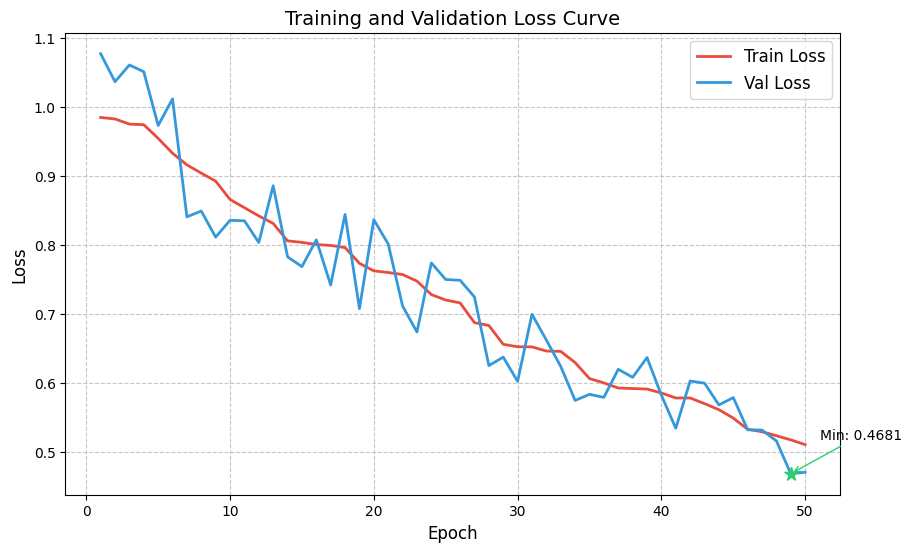
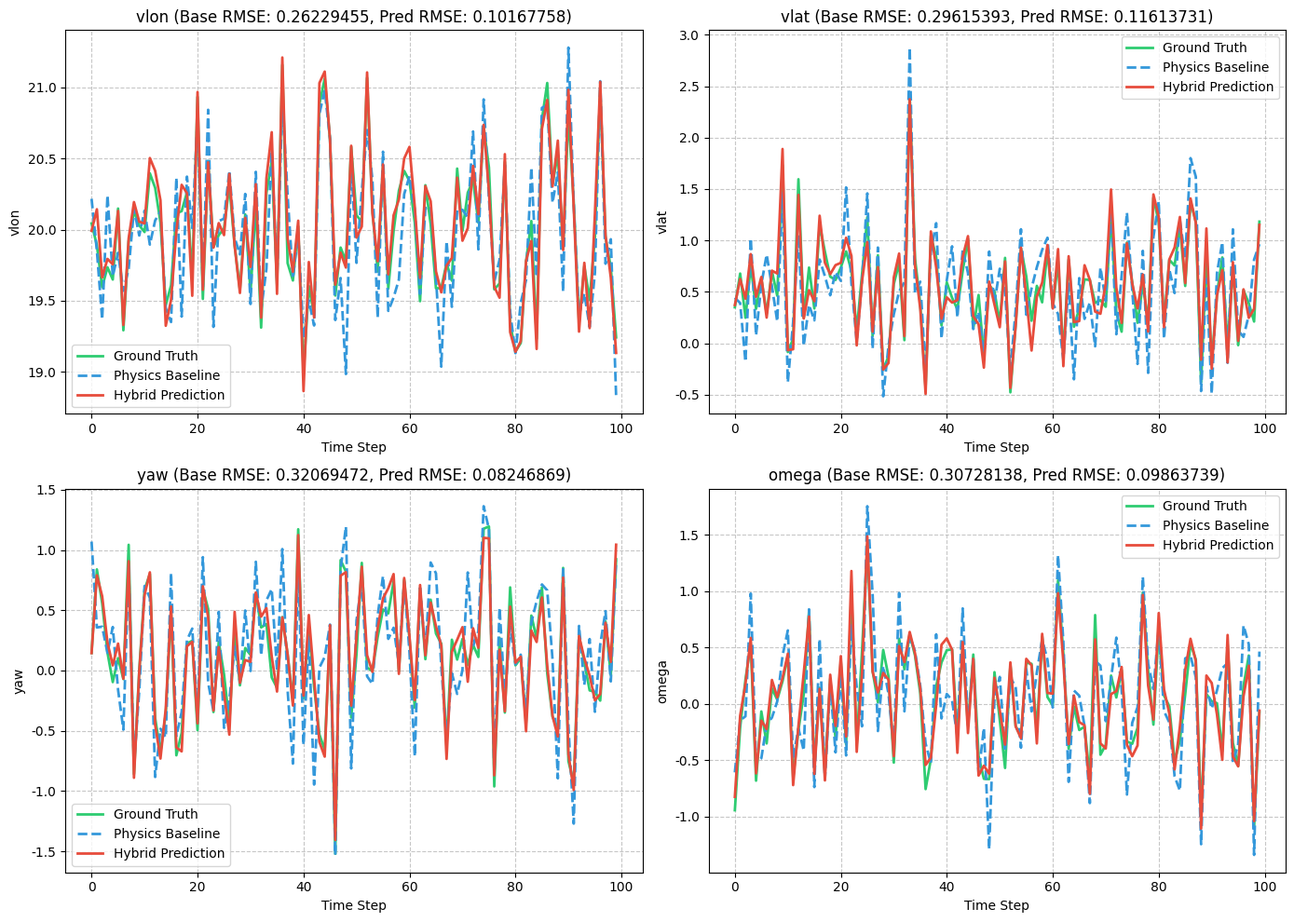
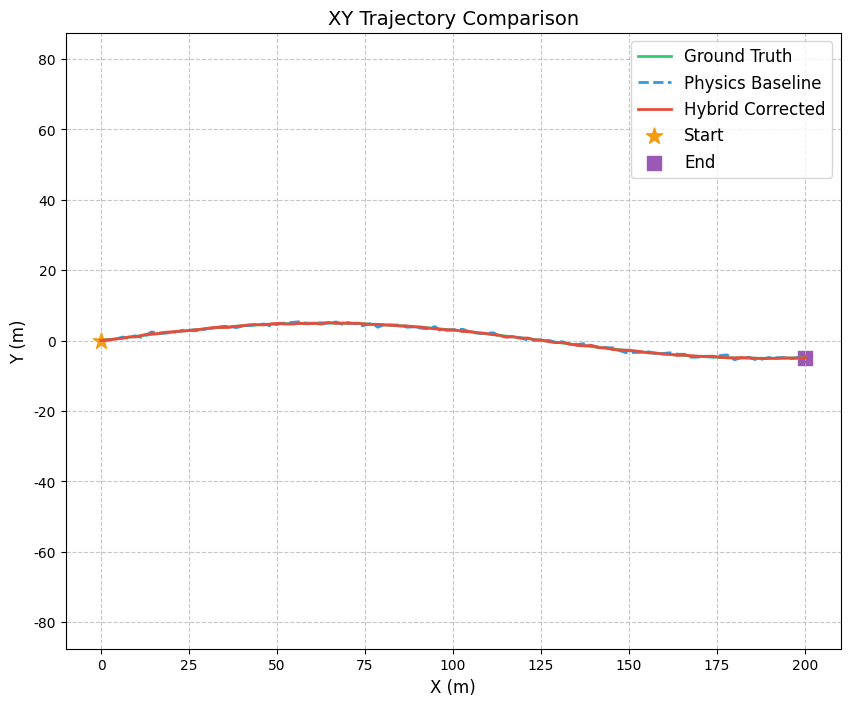
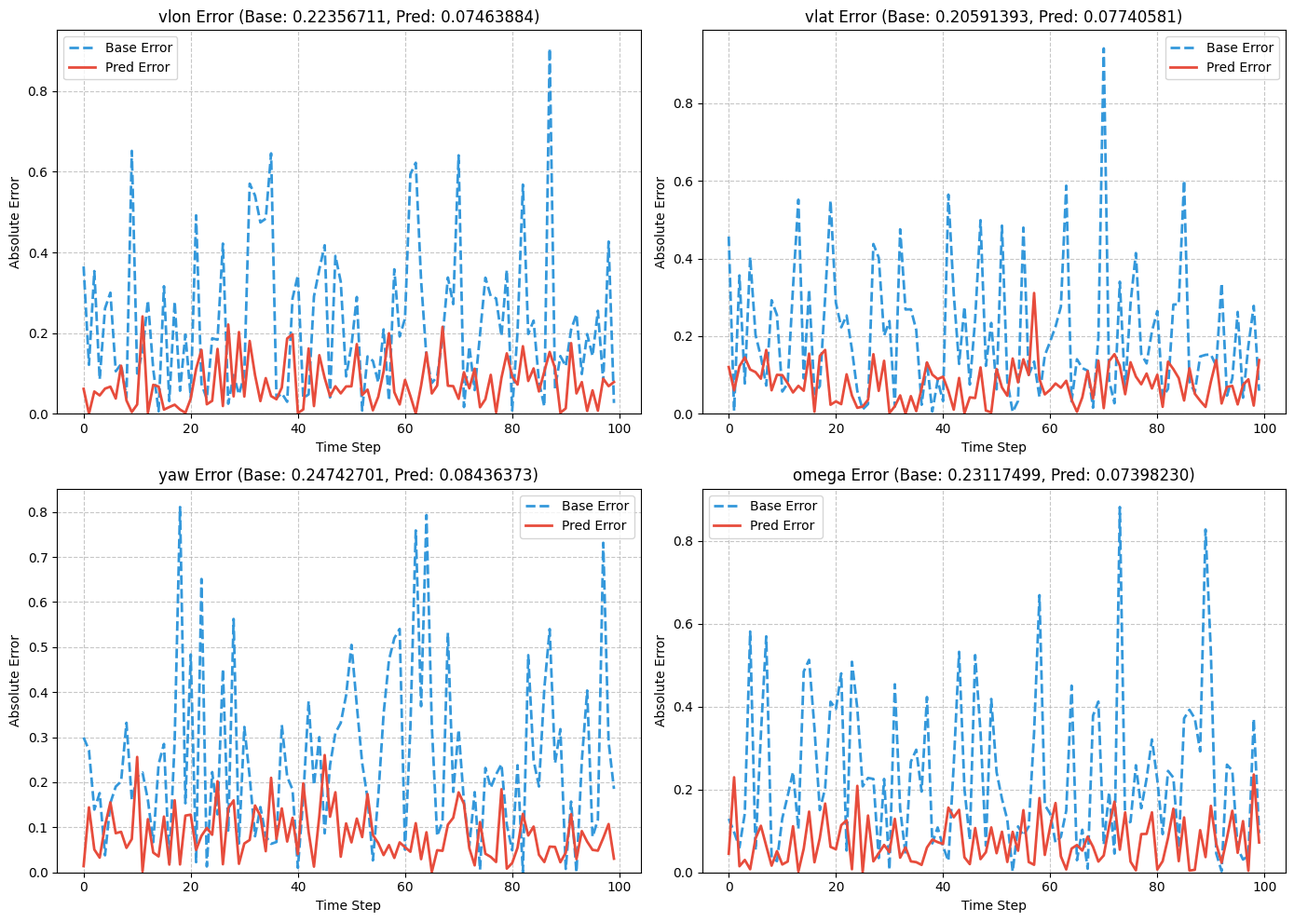

These figures' Python source, in order:
import matplotlib.pyplot as plt
import numpy as np
import os


class VisualUtils:
    def __init__(self, state_names=None, control_names=None, save_dir='./plots', dt=0.01):
        self.state_names = state_names if state_names else ['vlon', 'vlat', 'yaw', 'omega']
        self.control_names = control_names if control_names else ['acc', 'angle']
        self.save_dir = save_dir
        self.dt = dt
        
        if not os.path.exists(save_dir):
            os.makedirs(save_dir)
        
        plt.rcParams['font.sans-serif'] = ['SimHei', 'DejaVu Sans']
        plt.rcParams['axes.unicode_minus'] = False
    
    def _get_save_path(self, save_path):
        if os.path.isabs(save_path):
            return save_path
        return os.path.join(self.save_dir, save_path)
    
    def plot_loss_curve(self, train_losses, val_losses=None, save_path='loss_curve.png'):
        save_path = self._get_save_path(save_path)
        
        epochs = np.arange(1, len(train_losses) + 1)
        
        fig, ax = plt.subplots(figsize=(10, 6))
        
        ax.plot(epochs, train_losses, label='Train Loss', color='#E74C3C', linewidth=2)
        
        if val_losses is not None and len(val_losses) > 0:
            ax.plot(epochs, val_losses, label='Val Loss', color='#3498DB', linewidth=2)
            
            min_val_epoch = np.argmin(val_losses) + 1
            min_val_loss = val_losses[min_val_epoch - 1]
            ax.scatter(min_val_epoch, min_val_loss, color='#2ECC71', s=100, marker='*', zorder=5)
            ax.annotate(f'Min: {min_val_loss:.4f}', 
                        xy=(min_val_epoch, min_val_loss),
                        xytext=(min_val_epoch + 2, min_val_loss + 0.05),
                        arrowprops=dict(arrowstyle='->', color='#2ECC71'))
        
        ax.set_xlabel('Epoch', fontsize=12)
        ax.set_ylabel('Loss', fontsize=12)
        ax.set_title('Training and Validation Loss Curve', fontsize=14)
        ax.legend(fontsize=12)
        ax.grid(True, linestyle='--', alpha=0.7)
        
        plt.savefig(save_path, dpi=150, bbox_inches='tight')
        plt.close()
    
    def plot_state_comparison(self, pred_states, base_states, gt_states, save_path='state_comparison.png'):
        save_path = self._get_save_path(save_path)
        
        fig, axes = plt.subplots(2, 2, figsize=(14, 10))
        axes = axes.flatten()
        
        time_steps = np.arange(pred_states.shape[0])
        
        for i in range(4):
            ax = axes[i]
            
            ax.plot(time_steps, gt_states[:, i], label='Ground Truth', 
                    color='#2ECC71', linewidth=2, linestyle='-')
            ax.plot(time_steps, base_states[:, i], label='Physics Baseline', 
                    color='#3498DB', linewidth=2, linestyle='--')
            ax.plot(time_steps, pred_states[:, i], label='Hybrid Prediction', 
                    color='#E74C3C', linewidth=2, linestyle='-')
            
            rmse_base = np.sqrt(np.mean((base_states[:, i] - gt_states[:, i])**2))
            rmse_pred = np.sqrt(np.mean((pred_states[:, i] - gt_states[:, i])**2))
            
            ax.set_title(f'{self.state_names[i]} (Base RMSE: {rmse_base:.8f}, Pred RMSE: {rmse_pred:.8f})', 
                        fontsize=12)
            ax.set_xlabel('Time Step', fontsize=10)
            ax.set_ylabel(self.state_names[i], fontsize=10)
            ax.legend(fontsize=10)
            ax.grid(True, linestyle='--', alpha=0.7)
        
        plt.tight_layout()
        plt.savefig(save_path, dpi=150, bbox_inches='tight')
        plt.close()
    
    def plot_multi_step_comparison(self, all_pred, all_base, all_gt, save_path='multi_step_comparison.png'):
        """绘制多个样本的预测对比图"""
        save_path = self._get_save_path(save_path)
        
        # all_pred, all_base, all_gt: (num_samples, state_dim)
        # each is 2D array with shape (N, 4)
        num_samples = all_pred.shape[0]
        
        # 创建4个子图，分别显示vlon, vlat, yaw, omega
        fig, axes = plt.subplots(2, 2, figsize=(14, 10))
        axes = axes.flatten()
        
        state_labels = ['vlon (m/s)', 'vlat (m/s)', 'yaw (rad)', 'omega (rad/s)']
        
        for i in range(4):
            ax = axes[i]
            
            # 绘制所有样本的点
            ax.plot(range(num_samples), all_gt[:, i], label='Ground Truth (Real)', 
                    color='#27AE60', linewidth=2, linestyle='-', marker='o', markersize=4)
            ax.plot(range(num_samples), all_base[:, i], label='Physics Baseline', 
                    color='#3498DB', linewidth=2, linestyle='--', marker='s', markersize=4)
            ax.plot(range(num_samples), all_pred[:, i], label='Hybrid Corrected', 
                    color='#E74C3C', linewidth=2, linestyle='-.', marker='^', markersize=4)
            
            # 计算RMSE
            rmse_base = np.sqrt(np.mean((all_base[:, i] - all_gt[:, i])**2))
            rmse_pred = np.sqrt(np.mean((all_pred[:, i] - all_gt[:, i])**2))
            
            ax.set_title(f'{state_labels[i]}\nBase RMSE: {rmse_base:.8f}, Hybrid RMSE: {rmse_pred:.8f}', 
                        fontsize=11)
            ax.set_xlabel('Sample Index', fontsize=10)
            ax.set_ylabel(state_labels[i], fontsize=10)
            ax.legend(fontsize=9, loc='best')
            ax.grid(True, linestyle='--', alpha=0.7)
        
        plt.suptitle(f'Validation Prediction Comparison ({num_samples} samples)', fontsize=14, fontweight='bold')
        plt.tight_layout()
        plt.savefig(save_path, dpi=150, bbox_inches='tight')
        plt.close()
    
    def plot_xy_trajectory(self, gt_xy, base_xy, pred_xy, save_path='xy_trajectory.png'):
        save_path = self._get_save_path(save_path)
        
        fig, ax = plt.subplots(figsize=(10, 8))
        
        ax.plot(gt_xy[:, 0], gt_xy[:, 1], label='Ground Truth', 
                color='#2ECC71', linewidth=2, linestyle='-')
        ax.plot(base_xy[:, 0], base_xy[:, 1], label='Physics Baseline', 
                color='#3498DB', linewidth=2, linestyle='--')
        ax.plot(pred_xy[:, 0], pred_xy[:, 1], label='Hybrid Corrected', 
                color='#E74C3C', linewidth=2, linestyle='-')
        
        ax.scatter(gt_xy[0, 0], gt_xy[0, 1], color='#F39C12', marker='*', s=150, label='Start')
        ax.scatter(gt_xy[-1, 0], gt_xy[-1, 1], color='#9B59B6', marker='s', s=100, label='End')
        
        ax.set_xlabel('X (m)', fontsize=12)
        ax.set_ylabel('Y (m)', fontsize=12)
        ax.set_title('XY Trajectory Comparison', fontsize=14)
        ax.legend(fontsize=12)
        ax.grid(True, linestyle='--', alpha=0.7)
        ax.axis('equal')
        
        plt.savefig(save_path, dpi=150, bbox_inches='tight')
        plt.close()
    
    def plot_error_over_time(self, base_error, pred_error, save_path='error_over_time.png'):
        save_path = self._get_save_path(save_path)

        fig, axes = plt.subplots(2, 2, figsize=(14, 10))
        axes = axes.flatten()

        time_steps = np.arange(base_error.shape[0])

        for i in range(4):
            ax = axes[i]

            ax.plot(time_steps, np.abs(base_error[:, i]), label='Base Error',
                    color='#3498DB', linewidth=2, linestyle='--')
            ax.plot(time_steps, np.abs(pred_error[:, i]), label='Pred Error',
                    color='#E74C3C', linewidth=2, linestyle='-')

            mean_base_error = np.mean(np.abs(base_error[:, i]))
            mean_pred_error = np.mean(np.abs(pred_error[:, i]))

            ax.set_title(f'{self.state_names[i]} Error (Base: {mean_base_error:.8f}, Pred: {mean_pred_error:.8f})',
                        fontsize=12)
            ax.set_xlabel('Time Step', fontsize=10)
            ax.set_ylabel('Absolute Error', fontsize=10)
            ax.legend(fontsize=10)
            ax.grid(True, linestyle='--', alpha=0.7)
            ax.set_ylim(bottom=0)

        plt.tight_layout()
        plt.savefig(save_path, dpi=150, bbox_inches='tight')
        plt.close()

    def plot_inference_results(self, state_data, physics_pred, hybrid_pred, 
                               save_path='inference_result.png', title='Inference Results'):
        """绘制推理结果：状态对比和误差分析"""
        save_path = self._get_save_path(save_path)
        
        fig = plt.figure(figsize=(20, 15))
        
        # 子图1-4：状态对比
        for i in range(4):
            ax = fig.add_subplot(3, 2, i+1)
            time_steps = np.arange(len(state_data))
            
            ax.plot(time_steps, state_data[:, i], label='Ground Truth', 
                    color='#27AE60', linewidth=2, linestyle='-')
            ax.plot(time_steps, physics_pred[:, i], label='Physics Baseline', 
                    color='#3498DB', linewidth=2, linestyle='--')
            ax.plot(time_steps, hybrid_pred[:, i], label='Hybrid Corrected', 
                    color='#E74C3C', linewidth=2, linestyle='-.')
            
            rmse_base = np.sqrt(np.mean((physics_pred[:, i] - state_data[:, i])**2))
            rmse_hybrid = np.sqrt(np.mean((hybrid_pred[:, i] - state_data[:, i])**2))
            
            ax.set_title(f'{self.state_names[i]}\nBase RMSE: {rmse_base:.8f}, Hybrid RMSE: {rmse_hybrid:.8f}', 
                        fontsize=12)
            ax.set_xlabel('Time Step', fontsize=10)
            ax.set_ylabel(self.state_names[i], fontsize=10)
            ax.legend(fontsize=9)
            ax.grid(True, linestyle='--', alpha=0.7)
        
        # 子图5：误差对比
        ax5 = fig.add_subplot(3, 2, 5)
        base_error = np.mean(np.abs(physics_pred - state_data), axis=1)
        hybrid_error = np.mean(np.abs(hybrid_pred - state_data), axis=1)
        time_steps = np.arange(len(state_data))
        
        ax5.plot(time_steps, base_error, label='Base Error', 
                 color='#3498DB', linewidth=2, linestyle='--')
        ax5.plot(time_steps, hybrid_error, label='Hybrid Error', 
                 color='#E74C3C', linewidth=2, linestyle='-.')
        
        ax5.set_title(f'Mean Absolute Error Comparison', fontsize=12)
        ax5.set_xlabel('Time Step', fontsize=10)
        ax5.set_ylabel('MAE', fontsize=10)
        ax5.legend(fontsize=9)
        ax5.grid(True, linestyle='--', alpha=0.7)
        ax5.set_ylim(bottom=0)
        
        # 子图6：改进幅度
        ax6 = fig.add_subplot(3, 2, 6)
        improvement = base_error - hybrid_error
        ax6.plot(time_steps, improvement, label='Improvement (Base - Hybrid)', 
                 color='#2ECC71', linewidth=2)
        ax6.axhline(0, color='black', linestyle='--', alpha=0.5)
        
        mean_improvement = np.mean(improvement)
        ax6.set_title(f'Improvement (Mean: {mean_improvement:.8f})', fontsize=12)
        ax6.set_xlabel('Time Step', fontsize=10)
        ax6.set_ylabel('Improvement', fontsize=10)
        ax6.legend(fontsize=9)
        ax6.grid(True, linestyle='--', alpha=0.7)
        
        plt.suptitle(title, fontsize=16, fontweight='bold')
        plt.tight_layout(rect=[0, 0.03, 1, 0.97])
        plt.savefig(save_path, dpi=150, bbox_inches='tight')
        plt.close()

    def plot_xy_comparison(self, gt_xy, physics_xy, hybrid_xy, 
                           save_path='xy_comparison.png', title='XY Trajectory Comparison'):
        """绘制XY轨迹对比图"""
        save_path = self._get_save_path(save_path)
        
        fig, ax = plt.subplots(figsize=(12, 10))
        
        ax.plot(gt_xy[:, 0], gt_xy[:, 1], label='Ground Truth', 
                color='#27AE60', linewidth=3, linestyle='-', alpha=0.9)
        ax.plot(physics_xy[:, 0], physics_xy[:, 1], label='Physics Baseline', 
                color='#3498DB', linewidth=2.5, linestyle='--', alpha=0.8)
        ax.plot(hybrid_xy[:, 0], hybrid_xy[:, 1], label='Hybrid Corrected', 
                color='#E74C3C', linewidth=2.5, linestyle='-.', alpha=0.8)
        
        # 标记起点和终点
        ax.scatter(gt_xy[0, 0], gt_xy[0, 1], color='#F39C12', marker='*', s=200, zorder=10, label='Start')
        ax.scatter(gt_xy[-1, 0], gt_xy[-1, 1], color='#9B59B6', marker='s', s=120, zorder=10, label='End')
        
        # 标记关键帧
        step = max(1, len(gt_xy) // 10)
        for i in range(0, len(gt_xy), step):
            ax.scatter(gt_xy[i, 0], gt_xy[i, 1], color='#27AE60', marker='o', s=30, alpha=0.5)
        
        # 计算轨迹误差
        phy_dist = np.sqrt((gt_xy[:, 0] - physics_xy[:, 0])**2 + (gt_xy[:, 1] - physics_xy[:, 1])**2)
        hybrid_dist = np.sqrt((gt_xy[:, 0] - hybrid_xy[:, 0])**2 + (gt_xy[:, 1] - hybrid_xy[:, 1])**2)
        
        rmse_phy = np.sqrt(np.mean(phy_dist**2))
        rmse_hybrid = np.sqrt(np.mean(hybrid_dist**2))
        
        ax.set_xlabel('X (m)', fontsize=12)
        ax.set_ylabel('Y (m)', fontsize=12)
        ax.set_title(f'{title}\nBase RMSE: {rmse_phy:.6f}m, Hybrid RMSE: {rmse_hybrid:.6f}m', fontsize=14)
        ax.legend(fontsize=12, loc='best')
        ax.grid(True, linestyle='--', alpha=0.7)
        ax.axis('equal')
        
        plt.savefig(save_path, dpi=150, bbox_inches='tight')
        plt.close()

    def plot_4trajectories(self, gt_xy, physics_xy, hybrid_interactive_xy, hybrid_additive_xy,
                           save_path='4trajectories.png'):
        save_path = self._get_save_path(save_path)

        fig, ax = plt.subplots(figsize=(12, 9))

        ax.plot(gt_xy[:, 0], gt_xy[:, 1], label='Ground Truth',
                color='#2ECC71', linewidth=2.5, linestyle='-', marker='', alpha=0.9)
        ax.plot(physics_xy[:, 0], physics_xy[:, 1], label='Physics Baseline (Open-Loop)',
                color='#3498DB', linewidth=2, linestyle='--', alpha=0.8)
        ax.plot(hybrid_interactive_xy[:, 0], hybrid_interactive_xy[:, 1], label='Hybrid Interactive (Closed-Loop)',
                color='#E74C3C', linewidth=2, linestyle='-', alpha=0.8)
        ax.plot(hybrid_additive_xy[:, 0], hybrid_additive_xy[:, 1], label='Hybrid Additive (Open-Loop)',
                color='#9B59B6', linewidth=2, linestyle='-.', alpha=0.8)

        ax.scatter(gt_xy[0, 0], gt_xy[0, 1], color='#F39C12', marker='*', s=200, zorder=10, label='Start')
        ax.scatter(gt_xy[-1, 0], gt_xy[-1, 1], color='#1ABC9C', marker='s', s=120, zorder=10, label='End')

        for i in range(0, len(gt_xy), max(1, len(gt_xy) // 5)):
            ax.scatter(gt_xy[i, 0], gt_xy[i, 1], color='#2ECC71', marker='o', s=30, alpha=0.5, zorder=5)

        ax.set_xlabel('X (m)', fontsize=12)
        ax.set_ylabel('Y (m)', fontsize=12)
        ax.set_title('Trajectory Comparison: Physics vs Hybrid Models', fontsize=14)
        ax.legend(fontsize=11, loc='best')
        ax.grid(True, linestyle='--', alpha=0.7)
        ax.axis('equal')

        plt.tight_layout()
        plt.savefig(save_path, dpi=150, bbox_inches='tight')
        plt.close()

    def visualize_model_comparison(self, physics_preds, hybrid_preds, state_data, 
                                   start_idx=0, hist_len=15, save_path='state_comparison.png'):
        """状态对比可视化"""
        save_path = self._get_save_path(save_path)
        
        compare_start = start_idx + hist_len
        n_states = min(4, physics_preds.shape[1])
        
        fig, axes = plt.subplots(n_states, 1, figsize=(14, 10))
        if n_states == 1:
            axes = [axes]
        
        time_steps = np.arange(len(state_data))
        
        for i in range(n_states):
            ax = axes[i]
            ax.plot(time_steps, state_data[:, i], label='Ground Truth', 
                    color='#2ECC71', linewidth=2, alpha=0.9)
            ax.plot(time_steps, physics_preds[:, i], label='Physics Baseline', 
                    color='#3498DB', linewidth=1.5, linestyle='--', alpha=0.8)
            ax.plot(time_steps, hybrid_preds[:, i], label='Hybrid Prediction', 
                    color='#E74C3C', linewidth=1.5, linestyle='-.', alpha=0.8)
            
            ax.axvline(x=compare_start, color='black', linestyle='--', alpha=0.5, label='Prediction Start')
            
            rmse_base = np.sqrt(np.mean((physics_preds[compare_start:, i] - state_data[compare_start:, i])**2))
            rmse_hybrid = np.sqrt(np.mean((hybrid_preds[compare_start:, i] - state_data[compare_start:, i])**2))
            
            ax.set_title(f'{self.state_names[i]} (Base RMSE: {rmse_base:.6f}, Hybrid RMSE: {rmse_hybrid:.6f})')
            ax.set_xlabel('Time Step')
            ax.set_ylabel(self.state_names[i])
            ax.legend(fontsize=9)
            ax.grid(True, linestyle='--', alpha=0.7)
        
        plt.tight_layout()
        plt.savefig(save_path, dpi=150, bbox_inches='tight')
        plt.close()

    def plot_error_curves(self, cumulative_errors, start_idx=0, hist_len=15, 
                          save_path='error_curves.png'):
        """绘制累积误差曲线"""
        save_path = self._get_save_path(save_path)
        
        compare_start = start_idx + hist_len
        n_features = min(4, cumulative_errors.shape[1])
        
        fig, axes = plt.subplots(n_features, 1, figsize=(14, 10))
        if n_features == 1:
            axes = [axes]
        
        time_steps = np.arange(len(cumulative_errors))
        
        for i in range(n_features):
            ax = axes[i]
            ax.plot(time_steps, cumulative_errors[:, i], label=f'{self.state_names[i]} Error',
                    color='#E74C3C', linewidth=1.5)
            
            rmse = np.sqrt(np.mean(cumulative_errors[:, i]**2))
            ax.axhline(y=0, color='black', linestyle='--', alpha=0.5)
            ax.axhline(y=rmse, color='#F39C12', linestyle=':', alpha=0.7, label=f'RMSE: {rmse:.6f}')
            ax.axhline(y=-rmse, color='#F39C12', linestyle=':', alpha=0.7)
            
            ax.set_title(f'{self.state_names[i]} Cumulative Error')
            ax.set_xlabel('Time Step')
            ax.set_ylabel('Error')
            ax.legend(fontsize=9)
            ax.grid(True, linestyle='--', alpha=0.7)
        
        plt.tight_layout()
        plt.savefig(save_path, dpi=150, bbox_inches='tight')
        plt.close()

    def visualize_data_comparison(self, state_data, base_data, control_data, save_path='./'):
        """数据对比可视化"""
        if not os.path.exists(save_path):
            os.makedirs(save_path)
        
        # 状态对比
        self.plot_state_comparison(state_data, base_data, state_data, 
                                   save_path=os.path.join(save_path, 'state_vs_base.png'))
        
        # 控制输入可视化
        fig, axes = plt.subplots(2, 1, figsize=(12, 8))
        time_steps = np.arange(len(control_data))
        
        axes[0].plot(time_steps, control_data[:, 0], color='#3498DB', linewidth=2)
        axes[0].set_title('Control: Acceleration')
        axes[0].set_xlabel('Time Step')
        axes[0].set_ylabel('Acceleration')
        axes[0].grid(True, linestyle='--', alpha=0.7)
        
        axes[1].plot(time_steps, control_data[:, 1], color='#E74C3C', linewidth=2)
        axes[1].set_title('Control: Steering Angle')
        axes[1].set_xlabel('Time Step')
        axes[1].set_ylabel('Angle (rad)')
        axes[1].grid(True, linestyle='--', alpha=0.7)
        
        plt.tight_layout()
        plt.savefig(os.path.join(save_path, 'control_inputs.png'), dpi=150, bbox_inches='tight')
        plt.close()

    def visualize_combined_3d_scatter(self, results, save_path=None):
        """3D散点图可视化"""
        if save_path is None:
            save_path = self.save_dir
        os.makedirs(save_path, exist_ok=True)
        
        fig = plt.figure(figsize=(12, 8))
        ax = fig.add_subplot(111, projection='3d')
        
        for res in results:
            gt_xy = res['targets'][:, :2] if res['targets'].shape[1] >= 2 else res['physics_xy_full']
            ax.scatter(gt_xy[:, 0], gt_xy[:, 1], np.arange(len(gt_xy)), 
                       c='green', marker='o', alpha=0.5, label='Ground Truth')
        
        ax.set_xlabel('X (m)')
        ax.set_ylabel('Y (m)')
        ax.set_zlabel('Time Step')
        ax.set_title('3D Trajectory View')
        plt.tight_layout()
        plt.savefig(os.path.join(save_path, '3d_trajectory.png'), dpi=150, bbox_inches='tight')
        plt.close()

    def visualize_error_comparison(self, results, save_path=None):
        """误差对比可视化"""
        if save_path is None:
            save_path = self.save_dir
        os.makedirs(save_path, exist_ok=True)
        
        all_phy_errors = []
        all_hyb_errors = []
        
        for res in results:
            gt = res['targets']
            phy = res['physics_preds_full']
            hyb = res['hybrid_preds_full']
            
            phy_error = np.sqrt(np.mean((phy - gt)**2, axis=1))
            hyb_error = np.sqrt(np.mean((hyb - gt)**2, axis=1))
            
            all_phy_errors.append(phy_error)
            all_hyb_errors.append(hyb_error)
        
        fig, ax = plt.subplots(figsize=(12, 6))
        
        for i, (phy_err, hyb_err) in enumerate(zip(all_phy_errors, all_hyb_errors)):
            ax.plot(phy_err, color='#3498DB', linewidth=1, alpha=0.3)
            ax.plot(hyb_err, color='#E74C3C', linewidth=1, alpha=0.3)
        
        ax.set_xlabel('Time Step')
        ax.set_ylabel('RMSE')
        ax.set_title('Error Comparison Across Trips')
        ax.legend(['Physics', 'Hybrid'])
        ax.grid(True, linestyle='--', alpha=0.7)
        
        plt.tight_layout()
        plt.savefig(os.path.join(save_path, 'error_comparison.png'), dpi=150, bbox_inches='tight')
        plt.close()

    def visualize_error_vs_control_angle(self, results, save_path=None):
        """误差与控制角度关系可视化"""
        if save_path is None:
            save_path = self.save_dir
        os.makedirs(save_path, exist_ok=True)
        
        all_angles = []
        all_phy_errors = []
        all_hyb_errors = []
        
        for res in results:
            angles = np.abs(res['control_data'][:, 1])
            gt = res['targets']
            phy = res['physics_preds_full']
            hyb = res['hybrid_preds_full']
            
            phy_error = np.sqrt(np.mean((phy - gt)**2, axis=1))
            hyb_error = np.sqrt(np.mean((hyb - gt)**2, axis=1))
            
            all_angles.extend(angles)
            all_phy_errors.extend(phy_error)
            all_hyb_errors.extend(hyb_error)
        
        fig, ax = plt.subplots(figsize=(10, 6))
        
        ax.scatter(all_angles, all_phy_errors, color='#3498DB', alpha=0.5, label='Physics Error')
        ax.scatter(all_angles, all_hyb_errors, color='#E74C3C', alpha=0.5, label='Hybrid Error')
        
        ax.set_xlabel('Steering Angle (abs)')
        ax.set_ylabel('RMSE')
        ax.set_title('Error vs Steering Angle')
        ax.legend()
        ax.grid(True, linestyle='--', alpha=0.7)
        
        plt.tight_layout()
        plt.savefig(os.path.join(save_path, 'error_vs_angle.png'), dpi=150, bbox_inches='tight')
        plt.close()

    def visualize_xy_reconstruction_comparison(self, results, save_path=None):
        """XY重建对比可视化"""
        if save_path is None:
            save_path = self.save_dir
        os.makedirs(save_path, exist_ok=True)
        
        fig, axes = plt.subplots(1, 2, figsize=(16, 7))
        
        for res in results:
            gt_xy = res['physics_xy_full']  # 假设physics_xy_full包含真实XY
            phy_xy = res['physics_xy_full']
            hyb_xy = res['hybrid_xy_full']
            
            axes[0].plot(gt_xy[:, 0], gt_xy[:, 1], color='#2ECC71', linewidth=1, alpha=0.3)
            axes[1].plot(phy_xy[:, 0], phy_xy[:, 1], color='#3498DB', linewidth=1, alpha=0.3)
            axes[1].plot(hyb_xy[:, 0], hyb_xy[:, 1], color='#E74C3C', linewidth=1, alpha=0.3)
        
        axes[0].set_title('Ground Truth Trajectories')
        axes[0].set_xlabel('X (m)')
        axes[0].set_ylabel('Y (m)')
        axes[0].grid(True, linestyle='--', alpha=0.7)
        axes[0].axis('equal')
        
        axes[1].set_title('Physics vs Hybrid Trajectories')
        axes[1].set_xlabel('X (m)')
        axes[1].set_ylabel('Y (m)')
        axes[1].legend(['Physics', 'Hybrid'])
        axes[1].grid(True, linestyle='--', alpha=0.7)
        axes[1].axis('equal')
        
        plt.tight_layout()
        plt.savefig(os.path.join(save_path, 'xy_reconstruction.png'), dpi=150, bbox_inches='tight')
        plt.close()

    def visualize_xy_comparison_fixed_gt(self, results, save_path=None):
        """固定GT的XY对比可视化"""
        if save_path is None:
            save_path = self.save_dir
        os.makedirs(save_path, exist_ok=True)
        
        fig, ax = plt.subplots(figsize=(12, 10))
        
        for res in results:
            gt_xy = res['physics_xy_full']
            hyb_xy = res['hybrid_xy_full']
            
            # 归一化到起点
            start_x, start_y = gt_xy[0, 0], gt_xy[0, 1]
            gt_normalized = gt_xy - np.array([start_x, start_y])
            hyb_normalized = hyb_xy - np.array([start_x, start_y])
            
            ax.plot(gt_normalized[:, 0], gt_normalized[:, 1], color='#2ECC71', linewidth=1.5, alpha=0.5)
            ax.plot(hyb_normalized[:, 0], hyb_normalized[:, 1], color='#E74C3C', linewidth=1.5, alpha=0.5)
        
        ax.set_xlabel('X (m)')
        ax.set_ylabel('Y (m)')
        ax.set_title('XY Trajectory Comparison (Normalized to Start)')
        ax.legend(['Ground Truth', 'Hybrid'])
        ax.grid(True, linestyle='--', alpha=0.7)
        ax.axis('equal')
        
        plt.tight_layout()
        plt.savefig(os.path.join(save_path, 'xy_fixed_gt.png'), dpi=150, bbox_inches='tight')
        plt.close()

    def plot_fluctuation_analysis(self, state_data, physics_pred, hybrid_pred, 
                                  threshold_frame=400, save_path='fluctuation_analysis.png'):
        """分析400帧后波动过大问题"""
        save_path = self._get_save_path(save_path)
        
        fig = plt.figure(figsize=(20, 12))
        
        n_states = min(4, state_data.shape[1])
        
        for i in range(n_states):
            ax = fig.add_subplot(n_states, 1, i+1)
            
            # 全序列
            time_steps = np.arange(len(state_data))
            ax.plot(time_steps, state_data[:, i], label='Ground Truth', 
                    color='#2ECC71', linewidth=1.5, alpha=0.9)
            ax.plot(time_steps, physics_pred[:, i], label='Physics', 
                    color='#3498DB', linewidth=1.5, linestyle='--', alpha=0.8)
            ax.plot(time_steps, hybrid_pred[:, i], label='Hybrid', 
                    color='#E74C3C', linewidth=1.5, linestyle='-.', alpha=0.8)
            
            # 标记400帧位置
            if threshold_frame < len(state_data):
                ax.axvline(x=threshold_frame, color='#F39C12', linestyle='--', linewidth=2, 
                          label=f'{threshold_frame} Frame')
            
            ax.set_title(f'{self.state_names[i]} - Full Sequence')
            ax.set_xlabel('Time Step')
            ax.set_ylabel(self.state_names[i])
            ax.legend(fontsize=9)
            ax.grid(True, linestyle='--', alpha=0.7)
        
        plt.tight_layout()
        plt.savefig(save_path, dpi=150, bbox_inches='tight')
        plt.close()

    def plot_fluctuation_detailed(self, state_data, physics_pred, hybrid_pred, 
                                  start_frame=400, window_size=200, save_path='fluctuation_detail.png'):
        """详细分析指定帧范围的波动"""
        save_path = self._get_save_path(save_path)
        
        end_frame = min(start_frame + window_size, len(state_data))
        time_window = np.arange(start_frame, end_frame)
        
        fig, axes = plt.subplots(2, 2, figsize=(16, 12))
        axes = axes.flatten()
        
        n_states = min(4, state_data.shape[1])
        
        for i in range(n_states):
            ax = axes[i]
            
            ax.plot(time_window, state_data[start_frame:end_frame, i], 
                    label='Ground Truth', color='#2ECC71', linewidth=2)
            ax.plot(time_window, physics_pred[start_frame:end_frame, i], 
                    label='Physics', color='#3498DB', linewidth=1.5, linestyle='--')
            ax.plot(time_window, hybrid_pred[start_frame:end_frame, i], 
                    label='Hybrid', color='#E74C3C', linewidth=1.5, linestyle='-.')
            
            # 计算波动指标
            gt_std = np.std(state_data[start_frame:end_frame, i])
            phy_std = np.std(physics_pred[start_frame:end_frame, i])
            hyb_std = np.std(hybrid_pred[start_frame:end_frame, i])
            
            ax.set_title(f'{self.state_names[i]} (Frames {start_frame}-{end_frame})\n'
                        f'STD: GT={gt_std:.6f}, Physics={phy_std:.6f}, Hybrid={hyb_std:.6f}')
            ax.set_xlabel('Time Step')
            ax.set_ylabel(self.state_names[i])
            ax.legend(fontsize=9)
            ax.grid(True, linestyle='--', alpha=0.7)
        
        plt.tight_layout()
        plt.savefig(save_path, dpi=150, bbox_inches='tight')
        plt.close()


if __name__ == "__main__":
    vis = VisualUtils(state_names=['vlon', 'vlat', 'yaw', 'omega'], save_dir='./plots')
    
    np.random.seed(42)
    train_losses = np.random.rand(50) * 0.5 + 0.5
    train_losses = np.sort(train_losses)[::-1]
    val_losses = train_losses * (0.9 + np.random.rand(50) * 0.2)
    vis.plot_loss_curve(train_losses, val_losses, 'test_loss.png')
    
    T = 100
    gt_states = np.random.randn(T, 4) * 0.5 + np.array([20, 0.5, 0.1, 0.05])
    base_states = gt_states + np.random.randn(T, 4) * 0.3
    pred_states = gt_states + np.random.randn(T, 4) * 0.1
    vis.plot_state_comparison(pred_states, base_states, gt_states, 'test_state.png')
    
    t = np.linspace(0, 10, T)
    gt_xy = np.column_stack([20 * t, 5 * np.sin(0.5 * t)])
    base_xy = gt_xy + np.random.randn(T, 2) * 0.3
    pred_xy = gt_xy + np.random.randn(T, 2) * 0.1
    vis.plot_xy_trajectory(gt_xy, base_xy, pred_xy, 'test_trajectory.png')
    
    base_error = np.random.randn(T, 4) * 0.3
    pred_error = np.random.randn(T, 4) * 0.1
    vis.plot_error_over_time(base_error, pred_error, 'test_error.png')
    
    print("All test plots saved successfully!")
